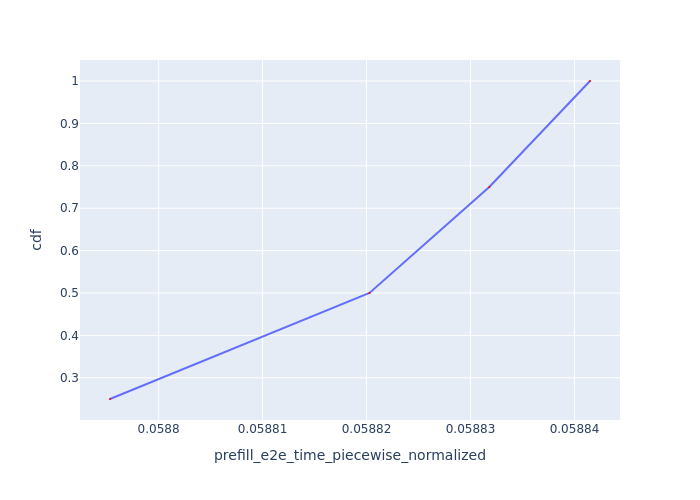

Source data for this figure (header and first rows):
Request Id, prefill_e2e_time_piecewise_normalized, cdf
0_0, 0.0588, 0.25
0_1, 0.05882, 0.5
0_2, 0.05883, 0.75
0_3, 0.05884, 1.0
